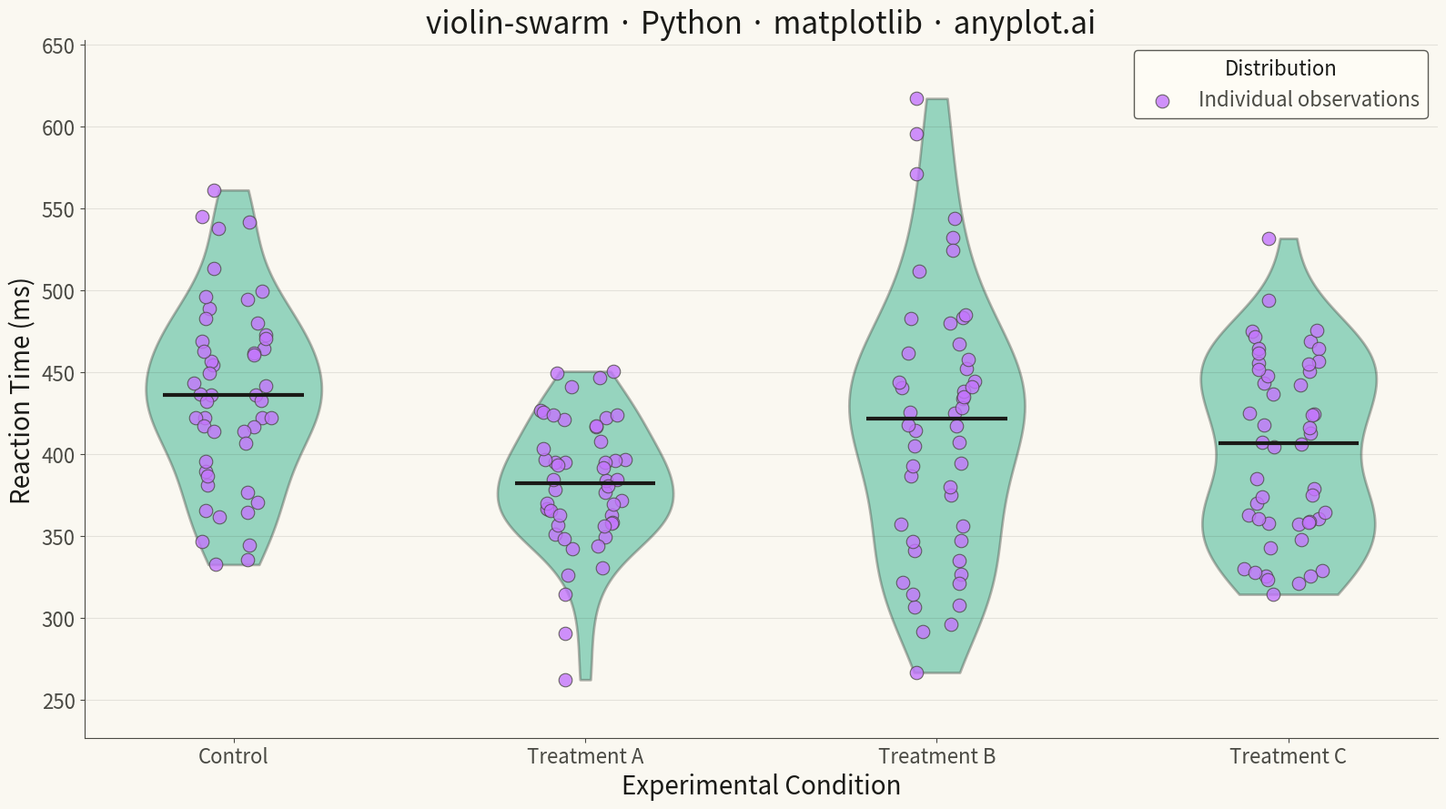

Source code (Python):
""" anyplot.ai
violin-swarm: Violin Plot with Overlaid Swarm Points
Library: matplotlib 3.10.9 | Python 3.13.13
Quality: 91/100 | Updated: 2026-05-18
"""

import os

import matplotlib.pyplot as plt
import numpy as np


# Theme tokens (read from environment)
THEME = os.getenv("ANYPLOT_THEME", "light")
PAGE_BG = "#FAF8F1" if THEME == "light" else "#1A1A17"
ELEVATED_BG = "#FFFDF6" if THEME == "light" else "#242420"
INK = "#1A1A17" if THEME == "light" else "#F0EFE8"
INK_SOFT = "#4A4A44" if THEME == "light" else "#B8B7B0"

# Okabe-Ito palette - first series is always #009E73
BRAND = "#009E73"  # violin fill
ACCENT = "#C475FD"  # swarm points

# Data - Reaction times (ms) across 4 experimental conditions
np.random.seed(42)

conditions = ["Control", "Treatment A", "Treatment B", "Treatment C"]
n_per_group = 50

# Generate different distributions for each condition
data = {
    "Control": np.random.normal(450, 60, n_per_group),
    "Treatment A": np.random.normal(380, 45, n_per_group),
    "Treatment B": np.random.normal(420, 80, n_per_group),
    "Treatment C": np.concatenate(
        [np.random.normal(350, 30, n_per_group // 2), np.random.normal(450, 30, n_per_group // 2)]
    ),  # Bimodal
}

# Create figure
fig, ax = plt.subplots(figsize=(16, 9), facecolor=PAGE_BG)
ax.set_facecolor(PAGE_BG)

# Prepare data for violin plot
violin_data = [data[cond] for cond in conditions]
positions = np.arange(len(conditions))

# Draw violin plot with transparency
parts = ax.violinplot(violin_data, positions=positions, showmeans=False, showmedians=False, showextrema=False)

# Style violins with Okabe-Ito brand color and transparency
for pc in parts["bodies"]:
    pc.set_facecolor(BRAND)
    pc.set_edgecolor(INK_SOFT)
    pc.set_alpha(0.4)
    pc.set_linewidth(2)

# Overlay swarm points
for cond, pos in zip(conditions, positions, strict=True):
    y = data[cond]
    # Add jitter to spread points horizontally (swarm-like effect)
    # Calculate density-based jitter
    n_points = len(y)
    jitter = np.zeros(n_points)

    # Sort points and assign horizontal positions based on local density
    sorted_indices = np.argsort(y)
    sorted_y = y[sorted_indices]

    # Calculate jitter based on nearby point density
    bandwidth = (np.max(y) - np.min(y)) / 20
    for j, (idx, val) in enumerate(zip(sorted_indices, sorted_y, strict=True)):
        # Count nearby points
        nearby = np.sum(np.abs(sorted_y - val) < bandwidth)
        # Assign alternating jitter based on position within group
        local_idx = np.sum(np.abs(sorted_y[: j + 1] - val) < bandwidth) - 1
        max_jitter = 0.25 * (nearby / n_points) ** 0.5 + 0.05
        jitter[idx] = (local_idx % 2 * 2 - 1) * max_jitter * ((local_idx // 2 + 1) / (nearby / 2 + 1))

    x = np.full(n_points, pos) + jitter
    ax.scatter(
        x,
        y,
        s=110,
        alpha=0.8,
        color=ACCENT,
        edgecolor=INK_SOFT,
        linewidth=0.8,
        zorder=3,
        label="Individual observations" if pos == 0 else "",
    )

# Add median lines
for i, pos in enumerate(positions):
    median = np.median(violin_data[i])
    ax.hlines(median, pos - 0.2, pos + 0.2, color=INK, linewidth=3, zorder=4)

# Styling
ax.set_xticks(positions)
ax.set_xticklabels(conditions, fontsize=18, color=INK_SOFT)
ax.set_xlabel("Experimental Condition", fontsize=20, color=INK)
ax.set_ylabel("Reaction Time (ms)", fontsize=20, color=INK)
ax.set_title("violin-swarm · Python · matplotlib · anyplot.ai", fontsize=24, fontweight="medium", color=INK)
ax.tick_params(axis="both", labelsize=16, colors=INK_SOFT)

# Grid styling
ax.yaxis.grid(True, alpha=0.10, linewidth=0.8, color=INK)
ax.spines["top"].set_visible(False)
ax.spines["right"].set_visible(False)
for s in ("left", "bottom"):
    ax.spines[s].set_color(INK_SOFT)

# Legend
leg = ax.legend(loc="upper right", fontsize=16, title="Distribution", title_fontsize=16)
if leg:
    leg.get_frame().set_facecolor(ELEVATED_BG)
    leg.get_frame().set_edgecolor(INK_SOFT)
    leg.get_frame().set_alpha(0.9)
    plt.setp(leg.get_texts(), color=INK_SOFT)
    plt.setp(leg.get_title(), color=INK)

# Set y-axis limits with padding
all_values = np.concatenate(violin_data)
y_min, y_max = np.min(all_values), np.max(all_values)
y_padding = (y_max - y_min) * 0.1
ax.set_ylim(y_min - y_padding, y_max + y_padding)

plt.tight_layout()
plt.savefig(f"plot-{THEME}.png", dpi=300, bbox_inches="tight", facecolor=PAGE_BG)
